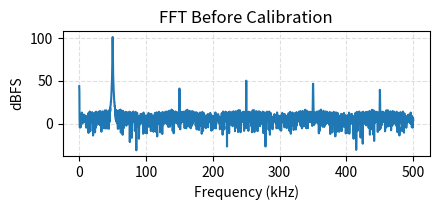
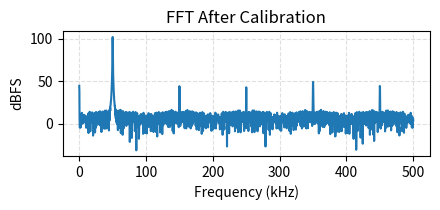

These figures' Python source, in order:
"""
adc_calib_numpy.py
------------------
Pure‑NumPy demo: create an 8‑bit Nyquist‑rate ADC,
inject cubic static non‑linearity, then correct it
via bit‑wise least‑squares (pseudo‑inverse).

Outputs
-------
1) Console JSON  —  SNDR / SFDR before & after calibration
2) FFT_before.png / FFT_after.png  —  PSD plots
"""

import numpy as np
import matplotlib.pyplot as plt
import json

# =============== User‑Config =======================
N_BITS = 8            # ADC resolution
FS     = 1.0e6        # sample rate  (Hz)
FIN    = 50e3         # input tone   (Hz)
N_SMP  = 4096         # number of samples (use power of 2)

# Static cubic distortion coefficients
GAIN   = 0.9          # linear gain error (<1 means attenuation)
K3     = 3e-4         # cubic‑term strength (higher ⇒ worse SNDR)
# ===================================================

# ---------- 1. Generate test waveform --------------
t = np.arange(N_SMP) / FS
ideal_v = np.sin(2 * np.pi * FIN * t)        # full‑scale sine, range [-1, 1]

# ---------- 2. Ideal ADC quantization --------------
def adc_quantize(v):
    full = 2 ** N_BITS - 1
    return np.round((v + 1) * full / 2).astype(int)

code_ideal = adc_quantize(ideal_v)

# ---------- 3. Inject static non‑linearity ---------
def static_nonlinear(code):
    """Apply gain + cubic term, then requantize."""
    full = 2 ** N_BITS - 1
    v = (code / full) * 2 - 1                 # back to analog domain [-1,1]
    v_bad = GAIN * v + K3 * v**3
    code_bad = np.clip(np.round((v_bad + 1) * full / 2), 0, full).astype(int)
    return code_bad

code_bad = static_nonlinear(code_ideal)

# ---------- 4. Build bit‑wise design matrix --------
#   bits : shape (N_SMP, N_BITS), each column is one bit (LSB .. MSB)
bits = ((code_bad[:, None] >> np.arange(N_BITS)) & 1).astype(float)

# ---------- 5. Least‑Squares calibration ----------
# Solve   bits · w ≈ code_ideal   in L2 sense
w = np.linalg.pinv(bits) @ code_ideal         # pseudo‑inverse
code_cal = np.round(bits @ w).astype(int)     # calibrated integer codes

# ---------- 6. Metrics: SNDR & SFDR ---------------
def sndr_sfdr(codes):
    """Compute SNDR & SFDR from integer codes"""
    # remove DC, apply Hann window
    x = codes - np.mean(codes)
    X = np.fft.rfft(x * np.hanning(len(x)))
    mag = np.abs(X)

    # find signal bin (max magnitude excluding DC)
    sig_bin = np.argmax(mag[1:]) + 1
    sig_pow = mag[sig_bin] ** 2
    noise_pow = np.sum(mag**2) - sig_pow

    sndr = 10 * np.log10(sig_pow / noise_pow + 1e-15)
    sfdr = 20 * np.log10(np.sqrt(sig_pow) /
                         np.max(np.delete(mag, sig_bin)) + 1e-15)
    return sndr, sfdr

sndr_raw, sfdr_raw = sndr_sfdr(code_bad)
sndr_cal, sfdr_cal = sndr_sfdr(code_cal)

print(json.dumps({
    "SNDR_raw(dB)": round(sndr_raw, 1),
    "SFDR_raw(dB)": round(sfdr_raw, 1),
    "SNDR_cal(dB)": round(sndr_cal, 1),
    "SFDR_cal(dB)": round(sfdr_cal, 1)
}, indent=2))

# ---------- 7. FFT plots ---------------------------
def plot_fft(code, fname, title):
    N = len(code)
    freq = np.fft.rfftfreq(N, d=1/FS) / 1e3    # kHz
    mag_db = 20 * np.log10(np.abs(
        np.fft.rfft((code - np.mean(code)) * np.hanning(N))) + 1e-12)

    plt.figure(figsize=(4.5, 2.2))
    plt.plot(freq, mag_db)
    plt.xlabel("Frequency (kHz)")
    plt.ylabel("dBFS")
    plt.title(title)
    plt.grid(True, ls="--", alpha=.4)
    plt.tight_layout()
    plt.savefig(fname, dpi=150)
    plt.close()

plot_fft(code_bad, "FFT_before.png", "FFT Before Calibration")
plot_fft(code_cal, "FFT_after.png",  "FFT After Calibration")
print("Saved  FFT_before.png  &  FFT_after.png")
